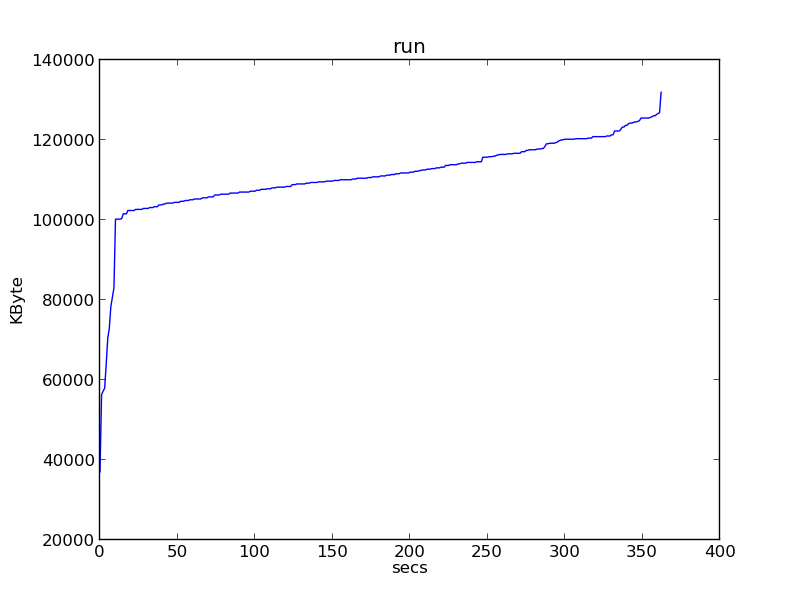

The table this chart was drawn from, first rows:
0, 37004
1, 56288
2, 57200
3, 57952
4, 63924
5, 70460
6, 72888
7, 78344
8, 80644
9, 83032
10, 100212
11, 100212
12, 100212
13, 100212
14, 100360
15, 101552
16, 101552
17, 101552
18, 102372
19, 102372
20, 102372
21, 102372
22, 102372
23, 102652
24, 102652
25, 102652
26, 102652
27, 102652
28, 102892
29, 102892
30, 102892
31, 102892
32, 103104
33, 103104
34, 103104
35, 103328
36, 103328
37, 103328
38, 103776
39, 103776
40, 103776
41, 104008
42, 104008
43, 104216
44, 104216
45, 104216
46, 104216
47, 104216
48, 104412
49, 104412
50, 104412
51, 104412
52, 104676
53, 104676
54, 104676
55, 104880
56, 104880
57, 104880
58, 105056
59, 105056
60, 105056
... 302 more rows
